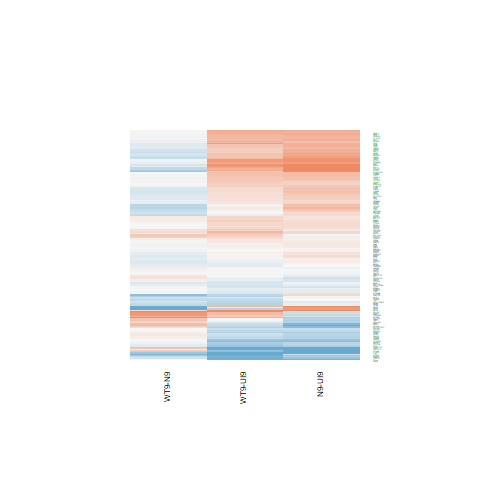

Source data for this figure (header and first rows):
N9-UI9.logFC, N9-UI9.AveExpr, N9-UI9.t, N9-UI9.P.Value, N9-UI9.adj.P.Val, N9-UI9.B, WT9-UI9.logFC, WT9-UI9.AveExpr, WT9-UI9.t, WT9-UI9.P.Value, WT9-UI9.adj.P.Val, WT9-UI9.B, WT9-N9.logFC, WT9-N9.AveExpr, WT9-N9.t, WT9-N9.P.Value, WT9-N9.adj.P.Val, WT9-N9.B
-0.1335, 1.834, -0.4729, 0.6434, 0.7607, -6.3, -0.436, 1.834, -1.515, 0.1514, 0.2995, -5.183, -0.3025, 1.834, -1.129, 0.2773, 0.6284, -4.996
-0.003749, 3.429, -0.02013, 0.9842, 0.9903, -6.79, -0.1394, 3.429, -0.7394, 0.4716, 0.6391, -6.377, -0.1356, 3.429, -0.778, 0.4492, 0.7578, -5.608
-0.06432, -1.051, -0.08861, 0.9306, 0.9597, -5.558, 0.3158, -1.051, 0.4542, 0.6565, 0.7859, -5.405, 0.3801, -1.051, 0.5688, 0.5783, 0.8387, -4.85
-0.4898, 5.171, -3.765, 0.002016, 0.01186, -1.93, -0.6066, 5.171, -4.658, 0.0003483, 0.004432, -0.05701, -0.1168, 5.171, -0.9514, 0.3572, 0.6948, -5.791
-1.072, 2.391, -3.831, 0.001766, 0.01085, -1.288, -0.6734, 2.391, -2.502, 0.02502, 0.08457, -3.753, 0.3988, 2.391, 1.508, 0.1534, 0.4928, -4.67
-0.07527, -0.7584, -0.09629, 0.9246, 0.9567, -5.61, -0.115, -0.7584, -0.1596, 0.8755, 0.929, -5.568, -0.03973, -0.7584, -0.05466, 0.9572, 0.9867, -4.958
0.6895, 4.807, 4.39, 0.0005857, 0.004891, -0.6568, 0.4593, 4.807, 2.897, 0.01148, 0.04905, -3.497, -0.2302, 4.807, -1.598, 0.132, 0.4635, -5.032
0.06413, 8.386, 0.585, 0.5676, 0.7006, -7.286, 0.01218, 8.386, 0.1112, 0.913, 0.9509, -7.341, -0.05196, 8.386, -0.5106, 0.6174, 0.8574, -6.427
-0.06066, 4.757, -0.4664, 0.6479, 0.7644, -6.969, -0.0373, 4.757, -0.2895, 0.7763, 0.8689, -6.929, 0.02335, 4.757, 0.193, 0.8497, 0.9516, -6.167
0.7844, 6.255, 7.328, 3.27835490659804e-06, 0.0001142, 4.482, 0.4626, 6.255, 4.311, 0.0006838, 0.006969, -0.8925, -0.3218, 6.255, -3.26, 0.005549, 0.1253, -2.327
0.6404, 5.787, 5.516, 7.00357691578718e-05, 0.0009884, 1.374, 0.8488, 5.787, 7.329, 3.26855889111338e-06, 0.0001715, 4.61, 0.2084, 5.787, 1.965, 0.06906, 0.3609, -4.62
0.3018, 4.991, 2.128, 0.05121, 0.129, -5.054, 0.4484, 4.991, 3.216, 0.006063, 0.03132, -2.917, 0.1466, 4.991, 1.125, 0.279, 0.6305, -5.631
0.163, 7.391, 1.579, 0.136, 0.2611, -6.194, 0.03819, 7.391, 0.3699, 0.7169, 0.8295, -7.227, -0.1248, 7.391, -1.303, 0.2131, 0.5667, -5.677
0.4347, 6.824, 4.431, 0.0005402, 0.004604, -0.805, 0.4514, 6.824, 4.6, 0.0003892, 0.004809, -0.3625, 0.01669, 6.824, 0.1841, 0.8565, 0.9545, -6.463
0.1481, 5.745, 1.201, 0.2491, 0.398, -6.543, 0.09148, 5.745, 0.7413, 0.4705, 0.6385, -6.867, -0.05659, 5.745, -0.495, 0.6281, 0.8612, -6.249
0.2936, 0.2914, 0.7107, 0.4887, 0.6352, -5.688, 1.286, 0.2914, 3.29, 0.005224, 0.02817, -1.997, 0.9926, 0.2914, 2.698, 0.01705, 0.2086, -3.129
0.4068, 6.664, 3.238, 0.005803, 0.02575, -3.182, 0.2489, 6.664, 1.983, 0.06689, 0.1684, -5.402, -0.1579, 6.664, -1.357, 0.1957, 0.5461, -5.565
-0.6597, -0.2986, -1.246, 0.2329, 0.3801, -5.064, -0.6857, -0.2986, -1.294, 0.2161, 0.3795, -4.923, -0.02595, -0.2986, -0.05153, 0.9596, 0.9873, -5.046
-0.117, 7.142, -1.161, 0.2646, 0.4152, -6.713, -0.1764, 7.142, -1.752, 0.1011, 0.2257, -5.8, -0.05941, 7.142, -0.6338, 0.5362, 0.8173, -6.287
-0.4412, 5.431, -3.583, 0.002903, 0.01549, -2.305, -0.3076, 5.431, -2.541, 0.02319, 0.08022, -4.237, 0.1336, 5.431, 1.158, 0.2656, 0.6182, -5.6
0.8091, 7.025, 8.879, 3.34633090448747e-07, 2.02234727361746e-05, 6.799, 0.7067, 7.025, 7.744, 1.72605119785637e-06, 0.0001055, 5.192, -0.1024, 7.025, -1.219, 0.2424, 0.5958, -5.755
0.5232, 3.292, 2.367, 0.03252, 0.0921, -4.301, 0.6571, 3.292, 2.862, 0.01233, 0.0515, -3.246, 0.1339, 3.292, 0.6727, 0.5118, 0.8005, -5.718
-0.1197, 6.157, -1.198, 0.2503, 0.3991, -6.594, -0.2367, 6.157, -2.358, 0.0331, 0.1033, -4.701, -0.117, 6.157, -1.257, 0.2289, 0.5839, -5.637
0.107, 7.166, 1.099, 0.2898, 0.4426, -6.782, 0.1504, 7.166, 1.542, 0.1448, 0.2905, -6.107, 0.0434, 7.166, 0.4809, 0.6379, 0.8648, -6.378
0.2744, 4.698, 1.744, 0.1026, 0.2123, -5.627, 0.2017, 4.698, 1.283, 0.2199, 0.3839, -6.147, -0.07269, 4.698, -0.4997, 0.6249, 0.8598, -6.073
-0.5353, 1.941, -2.029, 0.06147, 0.1473, -4.536, -0.46, 1.941, -1.742, 0.1029, 0.2284, -4.878, 0.07535, 1.941, 0.3022, 0.7668, 0.9178, -5.509
-0.06684, 4.338, -0.4803, 0.6383, 0.757, -6.892, -0.2826, 4.338, -2.03, 0.0613, 0.1582, -4.979, -0.2158, 4.338, -1.653, 0.1201, 0.4451, -4.844
-0.3615, 3.566, -1.94, 0.0723, 0.1657, -5.06, -0.3988, 3.566, -2.158, 0.04837, 0.1348, -4.593, -0.03738, 3.566, -0.2133, 0.8341, 0.9463, -5.906
-0.6211, 3.048, -3.208, 0.006165, 0.02692, -2.666, -0.5983, 3.048, -3.122, 0.007323, 0.03576, -2.742, 0.0228, 3.048, 0.1246, 0.9026, 0.9691, -5.837
-0.003132, 4.743, -0.01804, 0.9859, 0.9914, -7.089, -0.319, 4.743, -1.839, 0.08676, 0.2027, -5.362, -0.3159, 4.743, -1.937, 0.07271, 0.3677, -4.483
0.8457, -1.548, 1.072, 0.3013, 0.4549, -5.111, -0.438, -1.548, -0.5161, 0.6136, 0.7538, -5.344, -1.284, -1.548, -1.699, 0.1109, 0.4331, -4.267
-0.06942, 1.138, -0.197, 0.8466, 0.9055, -6.094, 0.3743, 1.138, 1.09, 0.2936, 0.4656, -5.45, 0.4437, 1.138, 1.371, 0.1914, 0.5419, -4.608
0.5642, 8.069, 3.906, 0.001522, 0.009754, -1.917, 0.1229, 8.069, 0.8498, 0.4094, 0.5835, -6.948, -0.4412, 8.069, -3.293, 0.005202, 0.1215, -2.342
0.5836, 5.604, 5.156, 0.0001356, 0.001634, 0.7197, 0.4316, 5.604, 3.811, 0.00184, 0.01355, -1.816, -0.152, 5.604, -1.459, 0.1661, 0.509, -5.332
-0.09838, 3.67, -0.5823, 0.5694, 0.7018, -6.698, -0.4784, 3.67, -2.744, 0.01558, 0.06061, -3.546, -0.38, 3.67, -2.376, 0.03197, 0.2628, -3.616
-0.4899, 2.853, -2.11, 0.05294, 0.1322, -4.592, -0.2084, 2.853, -0.9247, 0.3704, 0.5443, -6.1, 0.2816, 2.853, 1.297, 0.2151, 0.5691, -4.986
0.2743, 3.936, 1.719, 0.1071, 0.2193, -5.541, 0.2623, 3.936, 1.622, 0.1266, 0.2638, -5.556, -0.01203, 3.936, -0.08191, 0.9359, 0.9802, -6.078
-0.1979, 2.491, -0.5987, 0.5587, 0.6933, -6.333, 0.4378, 2.491, 1.345, 0.1994, 0.3601, -5.53, 0.6357, 2.491, 2.1, 0.05388, 0.3284, -3.883
0.1873, 5.813, 1.519, 0.1506, 0.2803, -6.116, 0.4117, 5.813, 3.372, 0.004434, 0.02508, -2.704, 0.2244, 5.813, 1.973, 0.06806, 0.3589, -4.578
0.2767, 4.839, 2.198, 0.04486, 0.1172, -4.895, 0.1795, 4.839, 1.418, 0.1776, 0.3333, -5.982, -0.09716, 4.839, -0.8341, 0.4179, 0.7378, -5.863
0.06813, 4.853, 0.4968, 0.6269, 0.7488, -6.975, 0.005192, 4.853, 0.03826, 0.97, 0.9841, -6.995, -0.06293, 4.853, -0.4936, 0.6291, 0.8618, -6.084
0.207, 6.572, 1.662, 0.1183, 0.2357, -6.021, 0.1074, 6.572, 0.8625, 0.4026, 0.5768, -6.861, -0.09966, 6.572, -0.8626, 0.4026, 0.7281, -6.086
0.2568, 4.935, 1.819, 0.08989, 0.1931, -5.539, 0.266, 4.935, 1.908, 0.07658, 0.1854, -5.292, 0.009264, 4.935, 0.07108, 0.9443, 0.983, -6.226
0.4146, 5.721, 2.161, 0.04806, 0.1233, -5.118, 0.3373, 5.721, 1.753, 0.1009, 0.2254, -5.667, -0.07729, 5.721, -0.4367, 0.6689, 0.8799, -6.276
0.6043, 5.533, 3.095, 0.007735, 0.03187, -3.345, 0.5597, 5.533, 2.884, 0.01179, 0.05, -3.649, -0.04456, 5.533, -0.2489, 0.807, 0.9378, -6.323
-0.3136, 7.674, -3.245, 0.005728, 0.02551, -3.227, -0.1156, 7.674, -1.197, 0.2509, 0.4182, -6.583, 0.198, 7.674, 2.205, 0.04424, 0.3028, -4.34
0.166, 4.813, 1.264, 0.2264, 0.3722, -6.322, 0.08261, 4.813, 0.6258, 0.5413, 0.6954, -6.797, -0.0834, 4.813, -0.6847, 0.5045, 0.795, -5.994
0.6544, 6.526, 6.597, 1.06817884407678e-05, 0.0002591, 3.236, 0.3936, 6.526, 3.95, 0.001393, 0.01112, -1.639, -0.2608, 6.526, -2.845, 0.01274, 0.183, -3.138
0.8977, 0.8449, 2.509, 0.02473, 0.07507, -3.492, 0.8495, 0.8449, 2.328, 0.03507, 0.1079, -3.71, -0.04812, 0.8449, -0.1515, 0.8817, 0.9626, -5.348
1.083, 1.22, 2.424, 0.02912, 0.08487, -3.694, 1.356, 1.22, 3.104, 0.007599, 0.03663, -2.414, 0.2729, 1.22, 0.6996, 0.4954, 0.7875, -5.226
0.5312, 7.624, 4.709, 0.0003156, 0.003068, -0.3051, 0.3651, 7.624, 3.226, 0.005947, 0.03089, -3.149, -0.1662, 7.624, -1.591, 0.1334, 0.466, -5.311
0.5085, 2.45, 2.26, 0.03987, 0.1074, -4.239, 0.5085, 2.45, 2.282, 0.03823, 0.1147, -4.107, 1.29799211858739e-05, 2.45, 6.31789324902274e-05, 1, 1, -5.673
-0.6316, 6.442, -5.116, 0.0001463, 0.001726, 0.5567, -0.897, 6.442, -7.202, 3.99781439380027e-06, 0.0001936, 4.362, -0.2654, 6.442, -2.29, 0.03768, 0.2808, -4.116
-0.4276, 0.402, -0.8851, 0.3907, 0.5462, -5.544, 0.4046, 0.402, 0.9, 0.383, 0.5575, -5.489, 0.8322, 0.402, 1.875, 0.08126, 0.3806, -4.061
-0.4551, 2.394, -1.72, 0.107, 0.2191, -5.12, 0.02282, 2.394, 0.08969, 0.9298, 0.9608, -6.442, 0.4779, 2.394, 1.948, 0.07128, 0.3661, -4.1
0.07596, 3.882, 0.2904, 0.7757, 0.8568, -6.91, -0.209, 3.882, -0.7859, 0.4448, 0.6162, -6.499, -0.2849, 3.882, -1.161, 0.2645, 0.6171, -5.404
0.4813, 2.294, 1.678, 0.115, 0.2305, -5.196, 0.2753, 2.294, 0.9581, 0.3539, 0.5284, -5.958, -0.2059, 2.294, -0.7803, 0.4479, 0.7572, -5.404
1.096, 7.486, 10.75, 3.01629078373264e-08, 3.60417256647745e-06, 9.257, 0.7128, 7.486, 6.959, 5.89008660757634e-06, 0.0002546, 3.902, -0.383, 7.486, -4.074, 0.001089, 0.05885, -0.8171
0.2597, 3.668, 1.348, 0.1986, 0.3397, -5.998, 0.2863, 3.668, 1.482, 0.16, 0.3108, -5.704, 0.02655, 3.668, 0.1499, 0.883, 0.9626, -6.014
0.7965, 5.814, 5.841, 3.91214747915561e-05, 0.0006618, 1.986, 0.7448, 5.814, 5.482, 7.44774949852848e-05, 0.001523, 1.421, -0.05168, 5.814, -0.4149, 0.6843, 0.8865, -6.288
... 122 more rows
